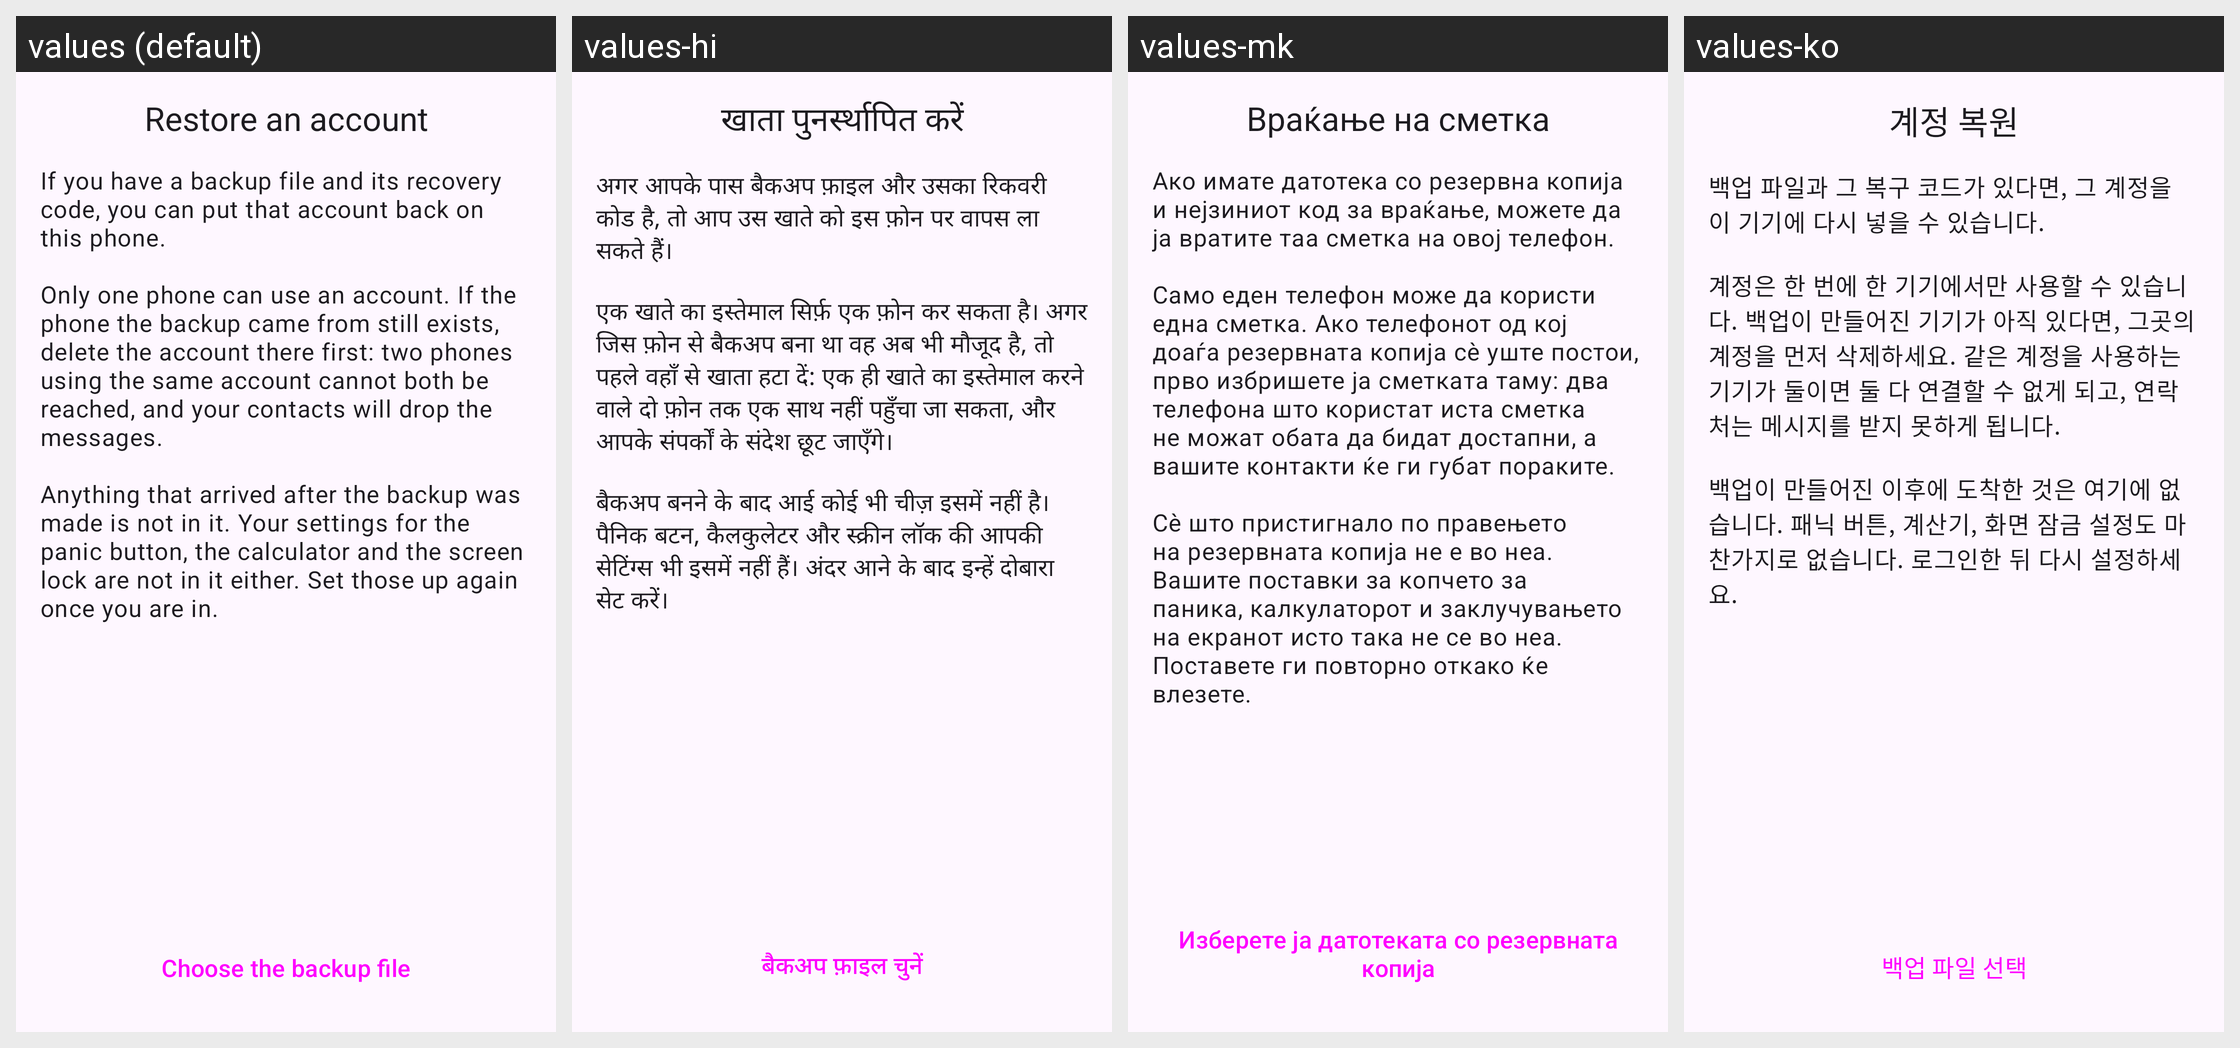

Strings drawn on this Android screen and how each of the app's shown locales translates them:
Android screen res/layout/fragment_restore_intro.xml rendered under 4 locales, left to right: values (default), values-hi, values-mk, values-ko. Device: Nexus 5 (rendered at 1080×1920; each locale shown at half size, 540×960, under a caption strip naming it); theme AnonTheme.
Other locales in the repository, not shown: values-ar, values-ast, values-az, values-bg, values-bn, values-br, values-bs, values-ca, values-cs, values-de, values-es, values-es-rCU, values-eu, values-fa, values-fi, values-fr, values-gl, values-he, values-hu, values-in, values-is, values-it, values-ja, values-ka, values-lt, values-ms, values-my, values-nb, values-nl, values-oc, values-pl, values-pt-rBR, values-pt-rPT, values-ro, values-ru, values-sk, values-sq, values-sr, values-sv, values-sw, values-sw-rTZ, values-th, values-tr, values-uk, values-vi, values-zh-rCN, values-zh-rTW.
Strings drawn on this screen, with the default value and each locale's value (text and hints the layout hard-codes, and strings that could not be matched under every locale, appear in the picture but are not listed):

restore_intro_title
  values: Restore an account
  values-hi: खाता पुनर्स्थापित करें
  values-mk: Враќање на сметка
  values-ko: 계정 복원

restore_intro_text
  values: If you have a backup file and its recovery code, you can put that account back on this phone.
      
      Only one phone can use an account. If the phone the backup came from still exists, delete the account there first: two phones using the same account cannot both be reached, and your contacts will drop the messages.
      
      Anything that arrived after the backup was made is not in it. Your settings for the …[clipped]
  values-hi: अगर आपके पास बैकअप फ़ाइल और उसका रिकवरी कोड है, तो आप उस खाते को इस फ़ोन पर वापस ला सकते हैं।
      
      एक खाते का इस्तेमाल सिर्फ़ एक फ़ोन कर सकता है। अगर जिस फ़ोन से बैकअप बना था वह अब भी मौजूद है, तो पहले वहाँ से खाता हटा दें: एक ही खाते का इस्तेमाल करने वाले दो फ़ोन तक एक साथ नहीं पहुँचा जा सकता, और आपके संपर्कों के संदेश छूट जाएँगे।
      
      बैकअप बनने के बाद आई कोई भी चीज़ इसमें नहीं है। पैनिक बटन, कैलकुलेटर …[clipped]
  values-mk: Ако имате датотека со резервна копија и нејзиниот код за враќање, можете да ја вратите таа сметка на овој телефон.
      
      Само еден телефон може да користи една сметка. Ако телефонот од кој доаѓа резервната копија сè уште постои, прво избришете ја сметката таму: два телефона што користат иста сметка не можат обата да бидат достапни, а вашите контакти ќе ги губат пораките.
      
      Сè што пристигнало по …[clipped]
  values-ko: 백업 파일과 그 복구 코드가 있다면, 그 계정을 이 기기에 다시 넣을 수 있습니다.
      
      계정은 한 번에 한 기기에서만 사용할 수 있습니다. 백업이 만들어진 기기가 아직 있다면, 그곳의 계정을 먼저 삭제하세요. 같은 계정을 사용하는 기기가 둘이면 둘 다 연결할 수 없게 되고, 연락처는 메시지를 받지 못하게 됩니다.
      
      백업이 만들어진 이후에 도착한 것은 여기에 없습니다. 패닉 버튼, 계산기, 화면 잠금 설정도 마찬가지로 없습니다. 로그인한 뒤 다시 설정하세요.

restore_choose_file
  values: Choose the backup file
  values-hi: बैकअप फ़ाइल चुनें
  values-mk: Изберете ја датотеката со резервната копија
  values-ko: 백업 파일 선택
